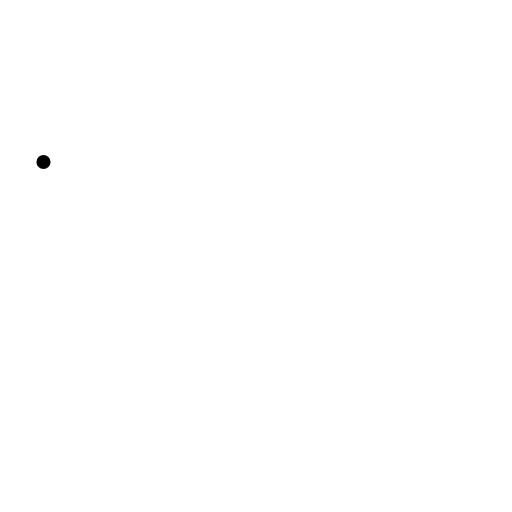
t = 0.00 s
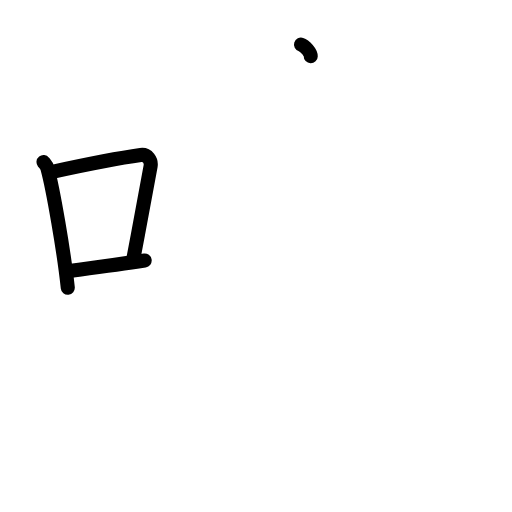
t = 3.38 s
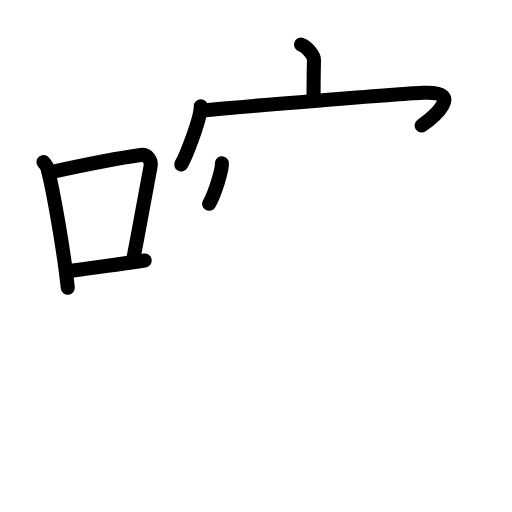
t = 6.75 s
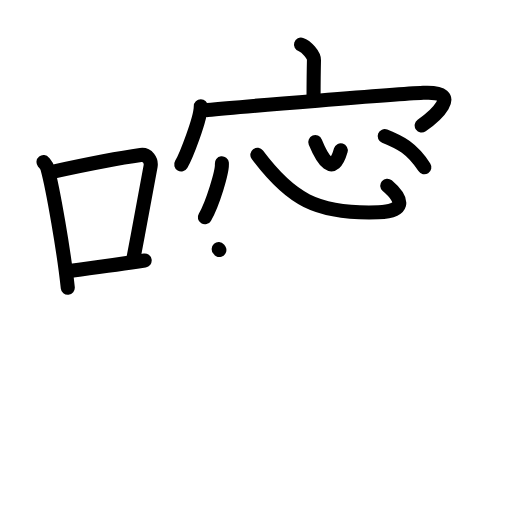
t = 10.13 s
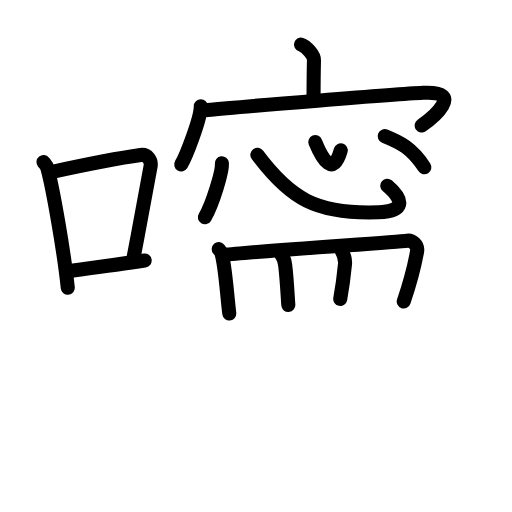
t = 13.63 s
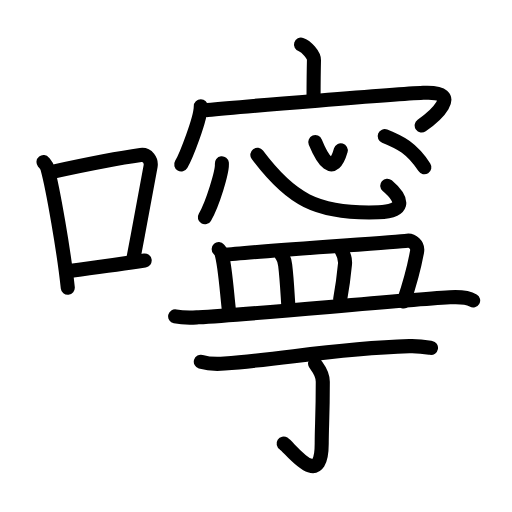
t = 17.00 s

The animated SVG that drew these frames (rendered in a browser with its animation timeline set to each time). Animation: 50 SMIL elements (animate=50); one cycle of 17.00 s.

<?xml version="1.0" encoding="UTF-8"?>
<!--
AniKanjiVG is licensed by CC-BY-SA Paul C. Sommerhoff (https://bitbucket.org/sommerhoff/anikanjivg).
AniKanjiVG uses KanjiVG which is licensed by CC-BY-SA Ulrich Apel (http://kanjivg.tagaini.net).
See also http://creativecommons.org/licenses/by-sa/3.0/
-->
<svg xmlns:kvg='http://kanjivg.tagaini.net' xmlns='http://www.w3.org/2000/svg' width='109' height='109' viewBox='0 0 109 109' style='fill:none;stroke:#000000;stroke-width:3;stroke-linecap:round;stroke-linejoin:round;' id="kvg:kanji_05680"><g id="kvg:05680" kvg:element="嚀"><g id="kvg:05680-g1" kvg:element="口" kvg:position="left" kvg:radical="general"><path id="kvg:05680-s1" kvg:type="㇑" d="M9.26,34.49c0.34,0.43,0.69,0.78,0.83,1.32c1.17,4.23,3.54,17.84,4.34,25.44"><animate attributeName="d" begin="0.0s" dur="0.5s" from="M9.26,34.49C9.26,34.49,9.26,34.49,9.26,34.49" to="M9.26,34.49c0.34,0.43,0.69,0.78,0.83,1.32" />
<animate attributeName="d" begin="0.5s" dur="0.5s" from="M9.26,34.49c0.34,0.43,0.69,0.78,0.83,1.32c0,0,0,0,0,0,0" to="M9.26,34.49c0.34,0.43,0.69,0.78,0.83,1.32c1.17,4.23,3.54,17.84,4.34,25.44" />
</path>
<path id="kvg:05680-s2" kvg:type="㇕b" d="M11.37,36.52c8.55-1.86,14.61-2.98,18.58-3.53c1.45-0.2,2.32,1.2,2.11,2.4C31.2,40.33,29.72,48,28.44,54.83"><animate attributeName="d" begin="1.0s" dur="0.3333333333333333s" from="M11.37,36.52C11.37,36.52,11.37,36.52,11.37,36.52" to="M11.37,36.52c8.55-1.86,14.61-2.98,18.58-3.53" />
<animate attributeName="d" begin="1.3333333333333333s" dur="0.3333333333333333s" from="M11.37,36.52c8.55-1.86,14.61-2.98,18.58-3.53c0,0,0,0,0,0,0" to="M11.37,36.52c8.55-1.86,14.61-2.98,18.58-3.53c1.45-0.2,2.32,1.2,2.11,2.4" />
<animate attributeName="d" begin="1.6666666666666665s" dur="0.3333333333333333s" from="M11.37,36.52c8.55-1.86,14.61-2.98,18.58-3.53c1.45-0.2,2.32,1.2,2.11,2.4c0,0,0,0,0,0,0" to="M11.37,36.52c8.55-1.86,14.61-2.98,18.58-3.53c1.45-0.2,2.32,1.2,2.11,2.4C31.2,40.33,29.72,48,28.44,54.83" />
<animate attributeName="d" begin="0s" dur="1.0s" from="M-100,-100" to="M-100,-100" />
</path>
<path id="kvg:05680-s3" kvg:type="㇐b" d="M14.12,57.77c4.66-0.63,10.28-1.36,16.68-2.32"><animate attributeName="d" begin="2.0s" dur="1.0s" from="M14.12,57.77C14.12,57.77,14.12,57.77,14.12,57.77" to="M14.12,57.77c4.66-0.63,10.28-1.36,16.68-2.32" />
<animate attributeName="d" begin="0s" dur="2.0s" from="M-100,-100" to="M-100,-100" />
</path>
</g>
<g id="kvg:05680-g2" kvg:element="寧" kvg:variant="true" kvg:position="right"><g id="kvg:05680-g3" kvg:element="宀" kvg:position="top"><path id="kvg:05680-s4" kvg:type="㇑a" d="M64.08,9.5c1.15,0.37,2.79,2.21,2.76,3.29c-0.08,3.4-0.08,5.2-0.09,8.3"><animate attributeName="d" begin="3.0s" dur="0.5s" from="M64.08,9.5C64.08,9.5,64.08,9.5,64.08,9.5" to="M64.08,9.5c1.15,0.37,2.79,2.21,2.76,3.29" />
<animate attributeName="d" begin="3.5s" dur="0.5s" from="M64.08,9.5c1.15,0.37,2.79,2.21,2.76,3.29c0,0,0,0,0,0,0" to="M64.08,9.5c1.15,0.37,2.79,2.21,2.76,3.29c-0.08,3.4-0.08,5.2-0.09,8.3" />
<animate attributeName="d" begin="0s" dur="3.0s" from="M-100,-100" to="M-100,-100" />
</path>
<g id="kvg:05680-g4" kvg:element="冖"><path id="kvg:05680-s5" kvg:type="㇔" d="M42.75,22.61c0,2.61-3.14,10.65-4.17,12.39"><animate attributeName="d" begin="4.0s" dur="1.0s" from="M42.75,22.61C42.75,22.61,42.75,22.61,42.75,22.61" to="M42.75,22.61c0,2.61-3.14,10.65-4.17,12.39" />
<animate attributeName="d" begin="0s" dur="4.0s" from="M-100,-100" to="M-100,-100" />
</path>
<path id="kvg:05680-s6" kvg:type="㇖b" d="M44.12,23.44c7.13-0.74,40.2-3.4,45.99-3.68c9.04-0.44,1.92,5.38-0.34,6.96"><animate attributeName="d" begin="5.0s" dur="0.5s" from="M44.12,23.44C44.12,23.44,44.12,23.44,44.12,23.44" to="M44.12,23.44c7.13-0.74,40.2-3.4,45.99-3.68" />
<animate attributeName="d" begin="5.5s" dur="0.5s" from="M44.12,23.44c7.13-0.74,40.2-3.4,45.99-3.68c0,0,0,0,0,0,0" to="M44.12,23.44c7.13-0.74,40.2-3.4,45.99-3.68c9.04-0.44,1.92,5.38-0.34,6.96" />
<animate attributeName="d" begin="0s" dur="5.0s" from="M-100,-100" to="M-100,-100" />
</path>
</g>
</g>
<g id="kvg:05680-g5" kvg:position="bottom"><g id="kvg:05680-g6" kvg:element="心"><path id="kvg:05680-s7" kvg:type="㇔" d="M47.23,34.75c0.2,1.63-2.01,8.8-3.62,11.51"><animate attributeName="d" begin="6.0s" dur="1.0s" from="M47.23,34.75C47.23,34.75,47.23,34.75,47.23,34.75" to="M47.23,34.75c0.2,1.63-2.01,8.8-3.62,11.51" />
<animate attributeName="d" begin="0s" dur="6.0s" from="M-100,-100" to="M-100,-100" />
</path>
<path id="kvg:05680-s8" kvg:type="㇟b" d="M54.79,32.96c6.96,9.29,12.47,12.68,25.76,12.23c5.44-0.18,5.69-2.43,1.89-5.65"><animate attributeName="d" begin="7.0s" dur="0.5s" from="M54.79,32.96C54.79,32.96,54.79,32.96,54.79,32.96" to="M54.79,32.96c6.96,9.29,12.47,12.68,25.76,12.23" />
<animate attributeName="d" begin="7.5s" dur="0.5s" from="M54.79,32.96c6.96,9.29,12.47,12.68,25.76,12.23c0,0,0,0,0,0,0" to="M54.79,32.96c6.96,9.29,12.47,12.68,25.76,12.23c5.44-0.18,5.69-2.43,1.89-5.65" />
<animate attributeName="d" begin="0s" dur="7.0s" from="M-100,-100" to="M-100,-100" />
</path>
<path id="kvg:05680-s9" kvg:type="㇔a" d="M67.12,30.25c1.54,3.74,3.79,7.48,5.43,1.75"><animate attributeName="d" begin="8.0s" dur="1.0s" from="M67.12,30.25C67.12,30.25,67.12,30.25,67.12,30.25" to="M67.12,30.25c1.54,3.74,3.79,7.48,5.43,1.75" />
<animate attributeName="d" begin="0s" dur="8.0s" from="M-100,-100" to="M-100,-100" />
</path>
<path id="kvg:05680-s10" kvg:type="㇔" d="M81.9,28.98c3.29,1.32,5.76,2.53,8.44,6.63"><animate attributeName="d" begin="9.0s" dur="1.0s" from="M81.9,28.98C81.9,28.98,81.9,28.98,81.9,28.98" to="M81.9,28.98c3.29,1.32,5.76,2.53,8.44,6.63" />
<animate attributeName="d" begin="0s" dur="9.0s" from="M-100,-100" to="M-100,-100" />
</path>
</g>
<g id="kvg:05680-g7" kvg:element="罒" kvg:variant="true" kvg:original="网"><g id="kvg:05680-g8" kvg:element="皿"><path id="kvg:05680-s11" kvg:type="㇑a" d="M46.56,53.03c0.23,0.26,0.47,0.48,0.57,0.81c0.81,2.59,1.13,8.25,1.68,12.91"><animate attributeName="d" begin="10.0s" dur="0.5s" from="M46.56,53.03C46.56,53.03,46.56,53.03,46.56,53.03" to="M46.56,53.03c0.23,0.26,0.47,0.48,0.57,0.81" />
<animate attributeName="d" begin="10.5s" dur="0.5s" from="M46.56,53.03c0.23,0.26,0.47,0.48,0.57,0.81c0,0,0,0,0,0,0" to="M46.56,53.03c0.23,0.26,0.47,0.48,0.57,0.81c0.81,2.59,1.13,8.25,1.68,12.91" />
<animate attributeName="d" begin="0s" dur="10.0s" from="M-100,-100" to="M-100,-100" />
</path>
<path id="kvg:05680-s12" kvg:type="㇕b" d="M47.58,54.29c6.44-0.79,36.41-2.71,39.13-3.06c0.99-0.12,2.35,0.88,2.08,2.34c-0.56,3.04-1.35,6.27-2.84,10.61"><animate attributeName="d" begin="11.0s" dur="0.3333333333333333s" from="M47.58,54.29C47.58,54.29,47.58,54.29,47.58,54.29" to="M47.58,54.29c6.44-0.79,36.41-2.71,39.13-3.06" />
<animate attributeName="d" begin="11.333333333333334s" dur="0.3333333333333333s" from="M47.58,54.29c6.44-0.79,36.41-2.71,39.13-3.06c0,0,0,0,0,0,0" to="M47.58,54.29c6.44-0.79,36.41-2.71,39.13-3.06c0.99-0.12,2.35,0.88,2.08,2.34" />
<animate attributeName="d" begin="11.666666666666666s" dur="0.3333333333333333s" from="M47.58,54.29c6.44-0.79,36.41-2.71,39.13-3.06c0.99-0.12,2.35,0.88,2.08,2.34c0,0,0,0,0,0,0" to="M47.58,54.29c6.44-0.79,36.41-2.71,39.13-3.06c0.99-0.12,2.35,0.88,2.08,2.34c-0.56,3.04-1.35,6.27-2.84,10.61" />
<animate attributeName="d" begin="0s" dur="11.0s" from="M-100,-100" to="M-100,-100" />
</path>
<path id="kvg:05680-s13" kvg:type="㇑a" d="M59.97,54.34c0.53,0.66,0.63,1.16,0.74,2.1c0.38,3.04,0.55,7.02,0.67,8.5"><animate attributeName="d" begin="12.0s" dur="0.5s" from="M59.97,54.34C59.97,54.34,59.97,54.34,59.97,54.34" to="M59.97,54.34c0.53,0.66,0.63,1.16,0.74,2.1" />
<animate attributeName="d" begin="12.5s" dur="0.5s" from="M59.97,54.34c0.53,0.66,0.63,1.16,0.74,2.1c0,0,0,0,0,0,0" to="M59.97,54.34c0.53,0.66,0.63,1.16,0.74,2.1c0.38,3.04,0.55,7.02,0.67,8.5" />
<animate attributeName="d" begin="0s" dur="12.0s" from="M-100,-100" to="M-100,-100" />
</path>
<path id="kvg:05680-s14" kvg:type="㇑a" d="M72.69,53.26c0.56,0.99,0.87,1.84,0.75,3.02c-0.3,3.15-0.78,6.11-1.01,7.36"><animate attributeName="d" begin="13.0s" dur="0.5s" from="M72.69,53.26C72.69,53.26,72.69,53.26,72.69,53.26" to="M72.69,53.26c0.56,0.99,0.87,1.84,0.75,3.02" />
<animate attributeName="d" begin="13.5s" dur="0.5s" from="M72.69,53.26c0.56,0.99,0.87,1.84,0.75,3.02c0,0,0,0,0,0,0" to="M72.69,53.26c0.56,0.99,0.87,1.84,0.75,3.02c-0.3,3.15-0.78,6.11-1.01,7.36" />
<animate attributeName="d" begin="0s" dur="13.0s" from="M-100,-100" to="M-100,-100" />
</path>
<path id="kvg:05680-s15" kvg:type="㇐" d="M37.29,67.34c1.96,0.41,3.38,0.29,4.96,0.21c11.82-0.64,41.31-3.53,53.52-4.26c2.27-0.13,3.72-0.04,4.96,0.68"><animate attributeName="d" begin="14.0s" dur="0.3333333333333333s" from="M37.29,67.34C37.29,67.34,37.29,67.34,37.29,67.34" to="M37.29,67.34c1.96,0.41,3.38,0.29,4.96,0.21" />
<animate attributeName="d" begin="14.333333333333334s" dur="0.3333333333333333s" from="M37.29,67.34c1.96,0.41,3.38,0.29,4.96,0.21c0,0,0,0,0,0,0" to="M37.29,67.34c1.96,0.41,3.38,0.29,4.96,0.21c11.82-0.64,41.31-3.53,53.52-4.26" />
<animate attributeName="d" begin="14.666666666666666s" dur="0.3333333333333333s" from="M37.29,67.34c1.96,0.41,3.38,0.29,4.96,0.21c11.82-0.64,41.31-3.53,53.52-4.26c0,0,0,0,0,0,0" to="M37.29,67.34c1.96,0.41,3.38,0.29,4.96,0.21c11.82-0.64,41.31-3.53,53.52-4.26c2.27-0.13,3.72-0.04,4.96,0.68" />
<animate attributeName="d" begin="0s" dur="14.0s" from="M-100,-100" to="M-100,-100" />
</path>
</g>
</g>
<g id="kvg:05680-g9" kvg:element="丁"><g id="kvg:05680-g10" kvg:element="一"><path id="kvg:05680-s16" kvg:type="㇐" d="M42.75,77.01c1.32,0.39,3.73,0.5,5.05,0.39c13.47-1.04,23.15-3.19,39.35-3.71c2.19-0.07,3.51,0.19,4.61,0.38"><animate attributeName="d" begin="15.0s" dur="0.3333333333333333s" from="M42.75,77.01C42.75,77.01,42.75,77.01,42.75,77.01" to="M42.75,77.01c1.32,0.39,3.73,0.5,5.05,0.39" />
<animate attributeName="d" begin="15.333333333333334s" dur="0.3333333333333333s" from="M42.75,77.01c1.32,0.39,3.73,0.5,5.05,0.39c0,0,0,0,0,0,0" to="M42.75,77.01c1.32,0.39,3.73,0.5,5.05,0.39c13.47-1.04,23.15-3.19,39.35-3.71" />
<animate attributeName="d" begin="15.666666666666666s" dur="0.3333333333333333s" from="M42.75,77.01c1.32,0.39,3.73,0.5,5.05,0.39c13.47-1.04,23.15-3.19,39.35-3.71c0,0,0,0,0,0,0" to="M42.75,77.01c1.32,0.39,3.73,0.5,5.05,0.39c13.47-1.04,23.15-3.19,39.35-3.71c2.19-0.07,3.51,0.19,4.61,0.38" />
<animate attributeName="d" begin="0s" dur="15.0s" from="M-100,-100" to="M-100,-100" />
</path>
</g>
<g id="kvg:05680-g11" kvg:element="亅"><path id="kvg:05680-s17" kvg:type="㇚" d="M67.08,77.4c0.08,0.33,1.64,1.74,1.64,3.87c0,7.48-0.23,9.48-0.23,13.17c0,10.31-6.74,0.86-8.11-0.02"><animate attributeName="d" begin="16.0s" dur="0.3333333333333333s" from="M67.08,77.4C67.08,77.4,67.08,77.4,67.08,77.4" to="M67.08,77.4c0.08,0.33,1.64,1.74,1.64,3.87" />
<animate attributeName="d" begin="16.333333333333332s" dur="0.3333333333333333s" from="M67.08,77.4c0.08,0.33,1.64,1.74,1.64,3.87c0,0,0,0,0,0,0" to="M67.08,77.4c0.08,0.33,1.64,1.74,1.64,3.87c0,7.48-0.23,9.48-0.23,13.17" />
<animate attributeName="d" begin="16.666666666666668s" dur="0.3333333333333333s" from="M67.08,77.4c0.08,0.33,1.64,1.74,1.64,3.87c0,7.48-0.23,9.48-0.23,13.17c0,0,0,0,0,0,0" to="M67.08,77.4c0.08,0.33,1.64,1.74,1.64,3.87c0,7.48-0.23,9.48-0.23,13.17c0,10.31-6.74,0.86-8.11-0.02" />
<animate attributeName="d" begin="0s" dur="16.0s" from="M-100,-100" to="M-100,-100" />
</path>
</g>
</g>
</g>
</g>
</g>
</svg>
